2-way image classification set "banana_split" from GitHub (tsitsi7/tree-species-ml); label vocabulary: healthy, unhealthy.

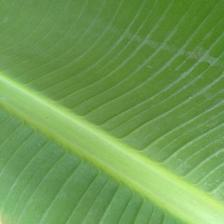
Label: healthy

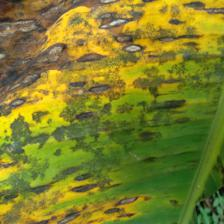
Label: unhealthy

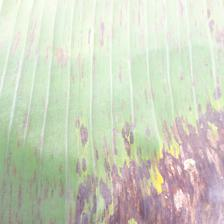
Label: unhealthy

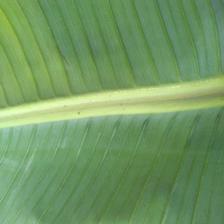
Label: healthy

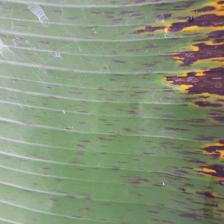
Label: unhealthy

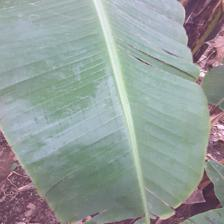
Label: healthy
